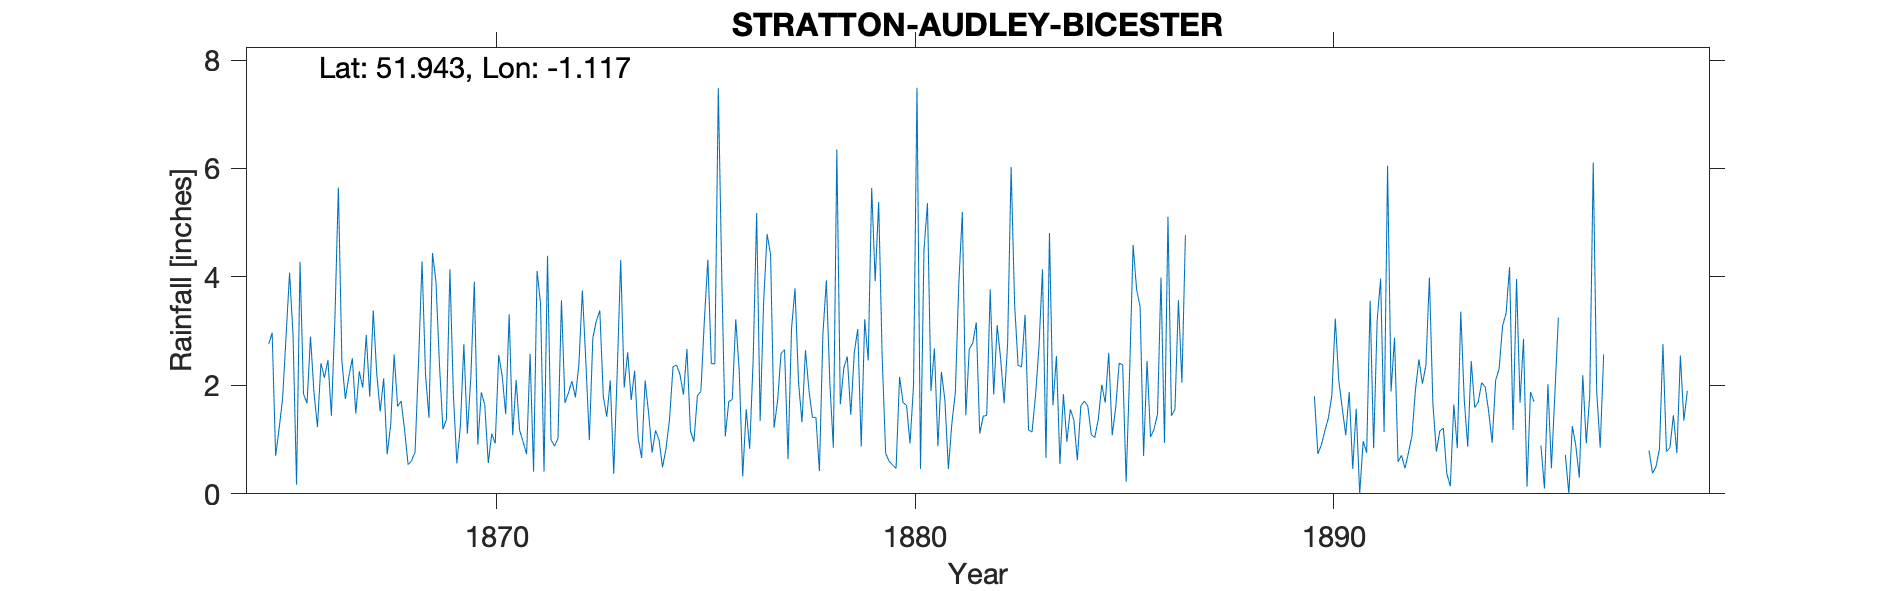

Values plotted in this chart, from the file beside it:
STRATTON-AUDLEY-BICESTER, , , , , , , , , , , , , , , , , , , , , , , 
Grid ref, SP608275, Long, -1.117, Lat, 51.94, Elevation, 381, ft, , , , , , , , , , , , , , , 
Station no, RR2130, , , , , , , , , , , , , , , , , , , , , , 
, 1860, 1861, 1862, 1863, 1864, 1865, 1866, 1867, 1868, 1869, 1870, 1871, 1872, 1873, 1874, 1875, 1876, 1877, 1878, 1879, 1880, 1881, 1882
January, , , , , , 2.76, 2.9, 2.5, 2.57, 3.91, 0.91, 1.17, 3.57, 1.8, 2.09, 2.67, 1.7, 4.41, 1.41, 2.6, 0.47, 0.88, 1.11
February, , , , , , 2.97, 1.87, 1.48, 1.61, 2.38, 1.87, 0.96, 1.68, 1.42, 1.49, 1.16, 1.74, 1.22, 1.41, 3.04, 2.16, 2.25, 1.43
March, , , , , , 0.7, 1.23, 2.26, 1.71, 1.19, 1.64, 0.73, 1.86, 2.09, 0.76, 0.96, 3.22, 1.71, 0.42, 0.87, 1.68, 1.73, 1.45
April, , , , , , 1.2, 2.41, 1.96, 1.18, 1.37, 0.57, 2.58, 2.08, 0.37, 1.17, 1.81, 2.27, 2.59, 2.94, 3.22, 1.63, 0.46, 3.77
May, , , , , , 1.76, 2.14, 2.93, 0.54, 4.14, 1.11, 0.41, 1.78, 2.26, 0.99, 1.89, 0.32, 2.66, 3.94, 2.46, 0.93, 1.3, 1.83
June, , , , , , 2.91, 2.47, 1.79, 0.61, 1.82, 0.93, 4.11, 2.39, 4.31, 0.49, 3.2, 1.56, 0.64, 2.04, 5.64, 2, 1.87, 3.11
July, , , , , , 4.08, 1.44, 3.38, 0.77, 0.56, 2.56, 3.51, 3.75, 1.96, 0.84, 4.32, 0.83, 3.04, 0.85, 3.92, 7.49, 3.89, 2.49
August, , , , , , 2.92, 3.22, 2.22, 2.43, 1.25, 2.17, 0.41, 2.43, 2.61, 1.37, 2.4, 2.48, 3.79, 6.35, 5.38, 0.46, 5.2, 1.67
September, , , , , , 0.17, 5.65, 1.52, 4.29, 2.76, 1.47, 4.39, 0.99, 1.73, 2.34, 2.4, 5.18, 2.07, 1.65, 2.54, 4.5, 1.45, 2.78
October, , , , , , 4.28, 2.46, 2.13, 2.2, 1.11, 3.31, 1, 2.87, 2.27, 2.38, 7.48, 1.34, 1.32, 2.32, 0.75, 5.36, 2.67, 6.03
November, , , , , , 1.84, 1.75, 0.73, 1.4, 2.15, 1.08, 0.88, 3.19, 1.03, 2.2, 3.99, 3.54, 2.65, 2.53, 0.6, 1.9, 2.78, 3.5
December, , , , , , 1.67, 2.16, 1.27, 4.44, 3.91, 2.1, 1.02, 3.38, 0.66, 1.83, 1.06, 4.79, 1.91, 1.46, 0.53, 2.68, 3.16, 2.37
Total, , , , , , 27.26, 29.7, 24.17, 23.75, 26.55, 19.72, 21.17, 29.97, 22.51, 17.95, 33.34, 28.97, 28.01, 27.32, 31.55, 31.26, 27.64, 31.54
Note that from 1895, values are thought …, , , , , , , , , , , , , , , , , , , , , , , 
